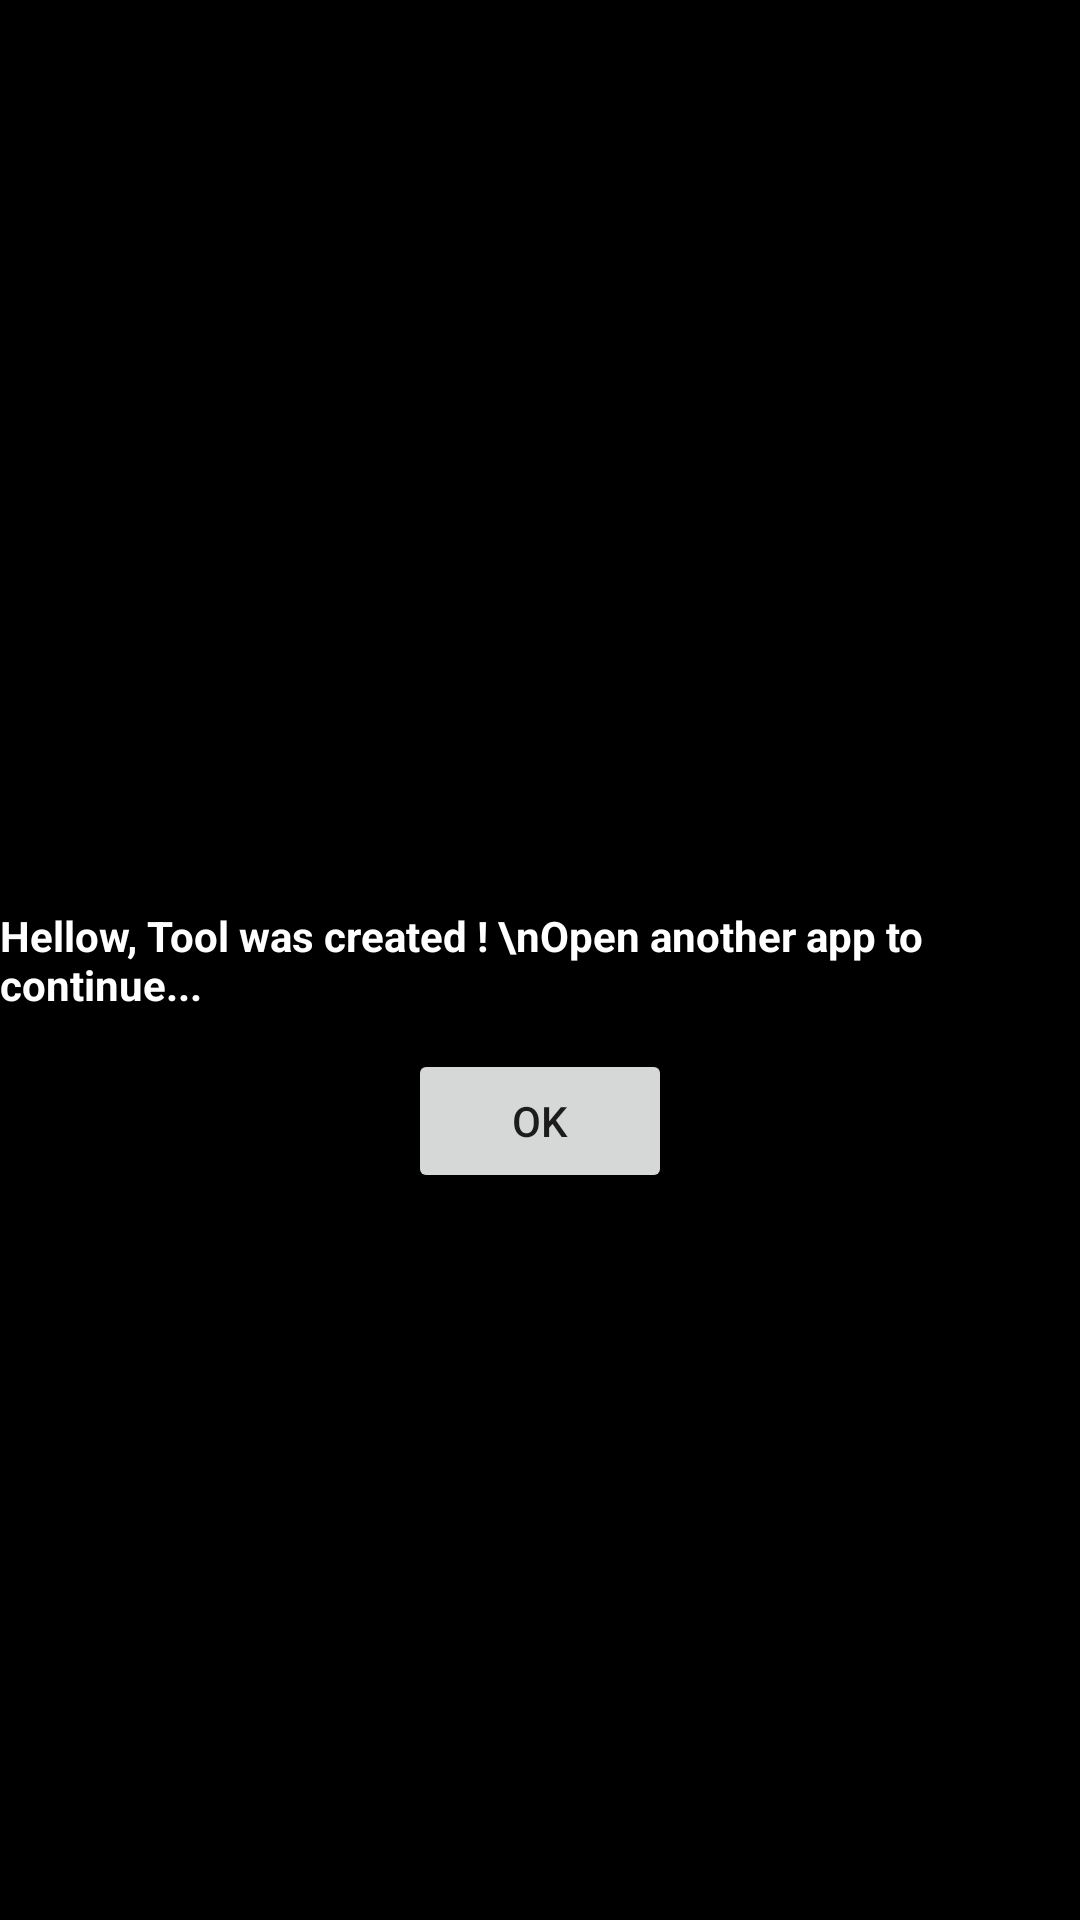

Layout XML and referenced resources for this Android screen:
<!-- AndroidManifest.xml: application theme Theme.GunnyTool -->
<!-- res/layout/activity_main.xml -->
<?xml version="1.0" encoding="utf-8"?>
<androidx.constraintlayout.widget.ConstraintLayout
	xmlns:android="http://schemas.android.com/apk/res/android"
	xmlns:app="http://schemas.android.com/apk/res-auto"
	xmlns:tools="http://schemas.android.com/tools"
	android:layout_width="match_parent"
	android:layout_height="match_parent"
	android:background="@color/black"
	tools:context=".presentation.pages.main.MainActivity">

	<TextView
		android:id="@+id/vContent"
		android:layout_width="wrap_content"
		android:layout_height="wrap_content"
		android:text="Hellow, Tool was created ! \nOpen another app to continue..."
		android:textColor="@color/white"
		android:textStyle="bold"
		app:layout_constraintBottom_toBottomOf="parent"
		app:layout_constraintLeft_toLeftOf="parent"
		app:layout_constraintRight_toRightOf="parent"
		app:layout_constraintTop_toTopOf="parent" />

	<Button
		android:id="@+id/btnOk"
		android:layout_width="wrap_content"
		android:layout_height="wrap_content"
		app:layout_constraintTop_toBottomOf="@id/vContent"
		app:layout_constraintStart_toStartOf="parent"
		app:layout_constraintEnd_toEndOf="parent"
		android:text="OK"
		android:layout_marginTop="12dp"/>

</androidx.constraintlayout.widget.ConstraintLayout>
<!-- resources referenced by this layout -->
<resources>
  <style name="Theme.GunnyTool" parent="Theme.MaterialComponents.DayNight.DarkActionBar">
          
          <item name="colorPrimary">@color/purple_500</item>
          <item name="colorPrimaryVariant">@color/purple_700</item>
          <item name="colorOnPrimary">@color/white</item>
          
          <item name="colorSecondary">@color/teal_200</item>
          <item name="colorSecondaryVariant">@color/teal_700</item>
          <item name="colorOnSecondary">@color/black</item>
          
          <item name="android:statusBarColor" tools:targetApi="l">?attr/colorPrimaryVariant</item>
          
      </style>
  <!-- not gathered from this repository: default colours our renderer supplied (Android Studio template values) -->
  <color name="purple_500">#FF6200EE</color>
  <color name="purple_700">#FF3700B3</color>
  <color name="teal_200">#FF03DAC5</color>
  <color name="teal_700">#FF018786</color>
  <color name="black">#FF000000</color>
  <color name="white">#FFFFFFFF</color>
</resources>
